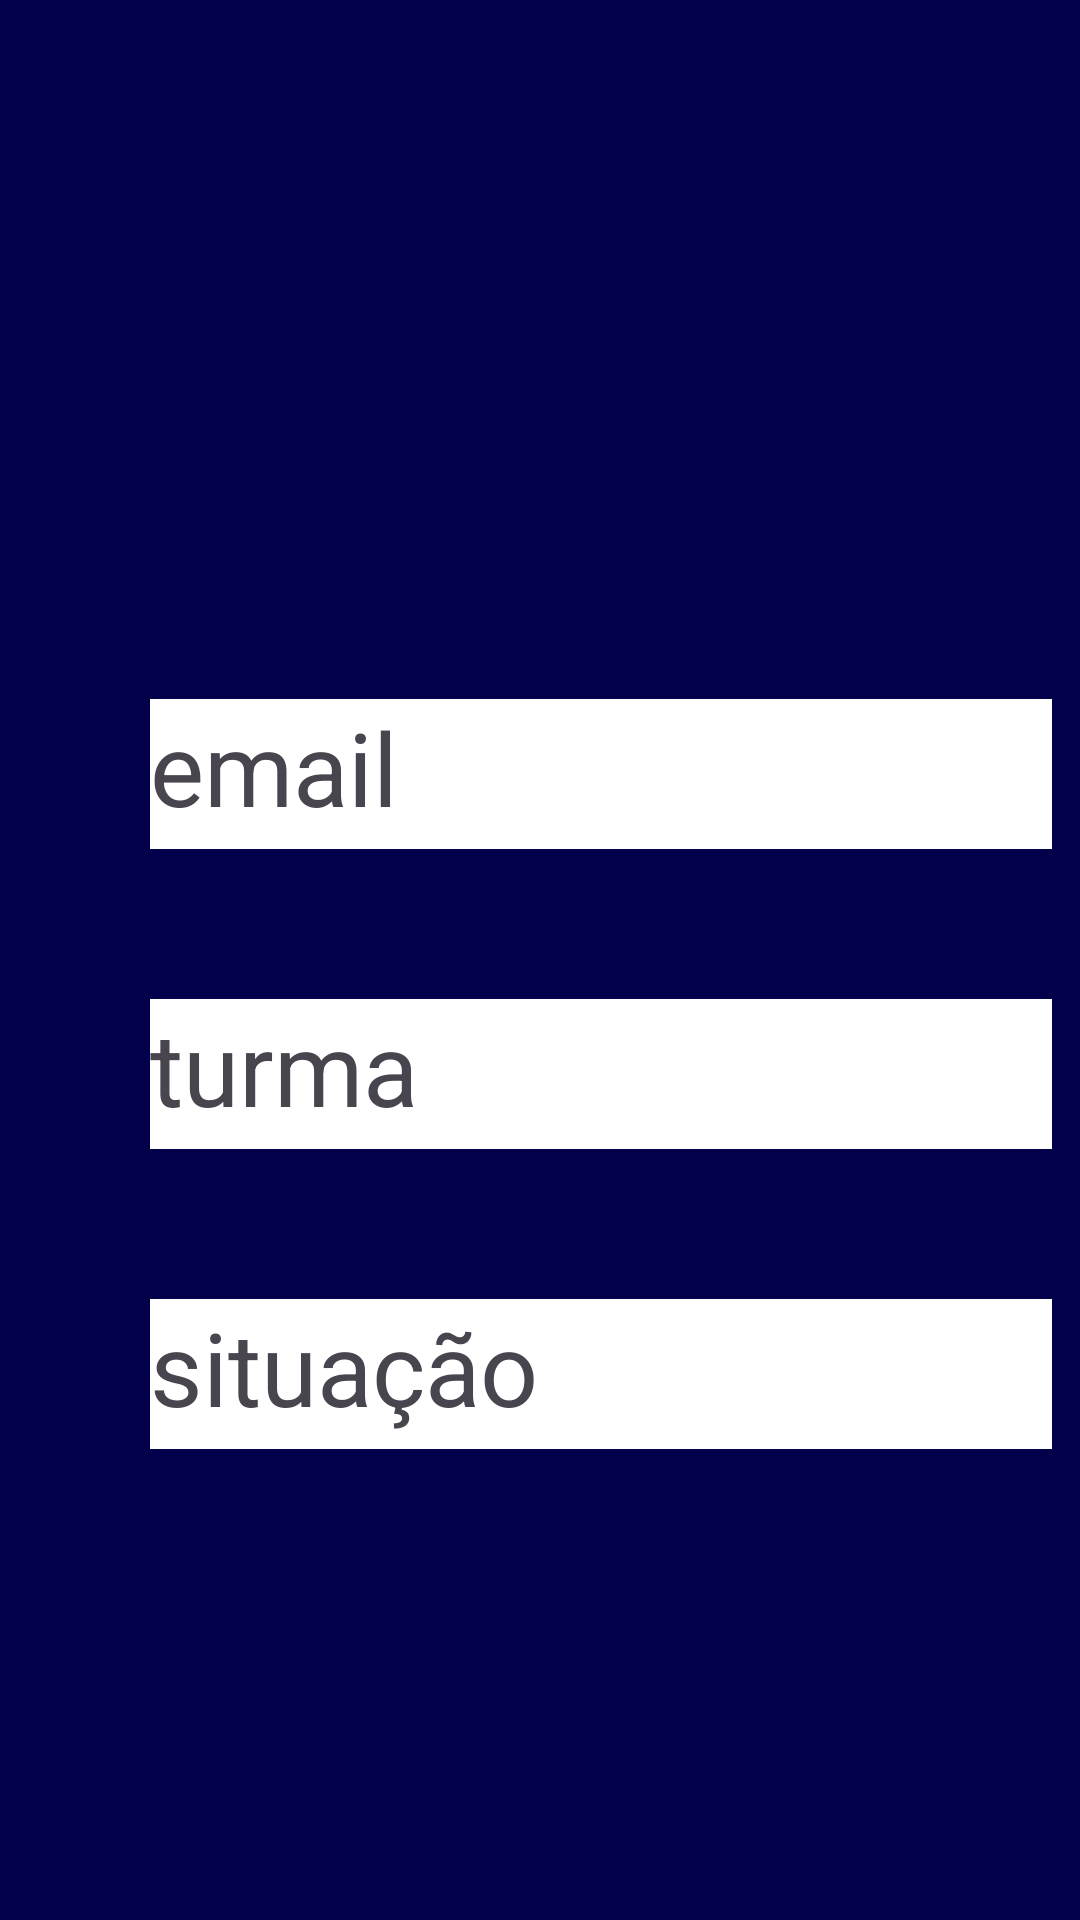

Write the Android layout XML for this screen, with the resource values it uses.
<!-- AndroidManifest.xml: application theme Theme.GenialTeachers -->
<!-- res/layout/activity_retorno.xml -->
<?xml version="1.0" encoding="utf-8"?>
<LinearLayout xmlns:android="http://schemas.android.com/apk/res/android"
    xmlns:app="http://schemas.android.com/apk/res-auto"
    xmlns:tools="http://schemas.android.com/tools"
    android:layout_width="match_parent"
    android:layout_height="match_parent"
    android:background="#02004B"
    android:fitsSystemWindows="true"
    android:orientation="vertical"
    tools:context=".Retorno">

    <ImageView
        android:id="@+id/imageView4"
        android:layout_width="match_parent"
        android:layout_height="233dp"
        app:srcCompat="@drawable/logo" />

    <TextView
        android:id="@+id/emailAddress"
        android:layout_width="300.75dp"
        android:layout_height="50dp"
        android:background="@color/white"
        android:text="@string/email"
        android:textAppearance="@style/TextAppearance.AppCompat.Display1"
        android:translationX="50dp" />

    <TextView
        android:id="@+id/turma"
        android:layout_width="300.75dp"
        android:layout_height="50dp"
        android:background="@color/white"
        android:text="@string/turma"
        android:textAppearance="@style/TextAppearance.AppCompat.Display1"
        android:translationX="50dp"
        android:translationY="50dp" />

    <TextView
        android:id="@+id/situacao"
        android:layout_width="300.75dp"
        android:layout_height="50dp"
        android:background="@color/white"
        android:text="@string/situa_o"
        android:textAppearance="@style/TextAppearance.AppCompat.Display1"
        android:translationX="50dp"
        android:translationY="100dp" />

</LinearLayout>
<!-- resources referenced by this layout -->
<resources>
  <string name="email">email</string>
  <string name="situa_o">situação</string>
  <string name="turma">turma</string>
  <style name="Theme.GenialTeachers" parent="Base.Theme.GenialTeachers" />
  <style name="Base.Theme.GenialTeachers" parent="Theme.Material3.DayNight.NoActionBar">
          
          
      </style>
  <!-- not gathered from this repository: default colours our renderer supplied (Android Studio template values) -->
  <color name="white">#FFFFFFFF</color>
</resources>
